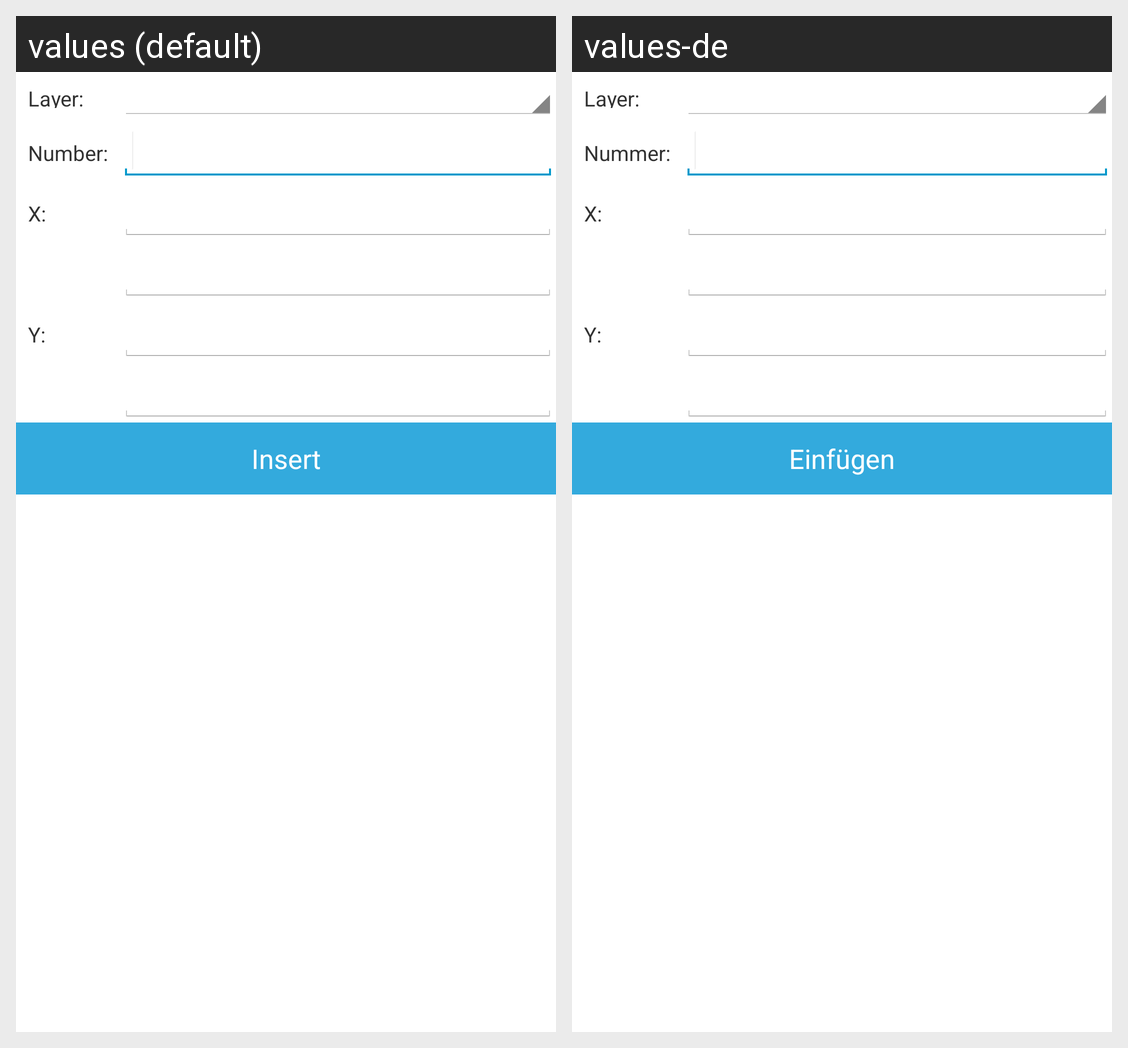

The Android screen above is rendered under two locales of the same app. Produce the string resources it draws, with the default and per-locale values.
Android screen res/layout/test_parameter_input.xml rendered under 2 locales, left to right: values (default), values-de. Device: Nexus 5 (rendered at 1080×1920; each locale shown at half size, 540×960, under a caption strip naming it); theme android:Theme.Holo.Light.
Strings drawn on this screen, with the default value and each locale's value (text and hints the layout hard-codes, and strings that could not be matched under every locale, appear in the picture but are not listed):

help_define_parameters_number
  values: Number:
  values-de: Nummer:

help_define_parameters_insert
  values: Insert
  values-de: Einfügen
